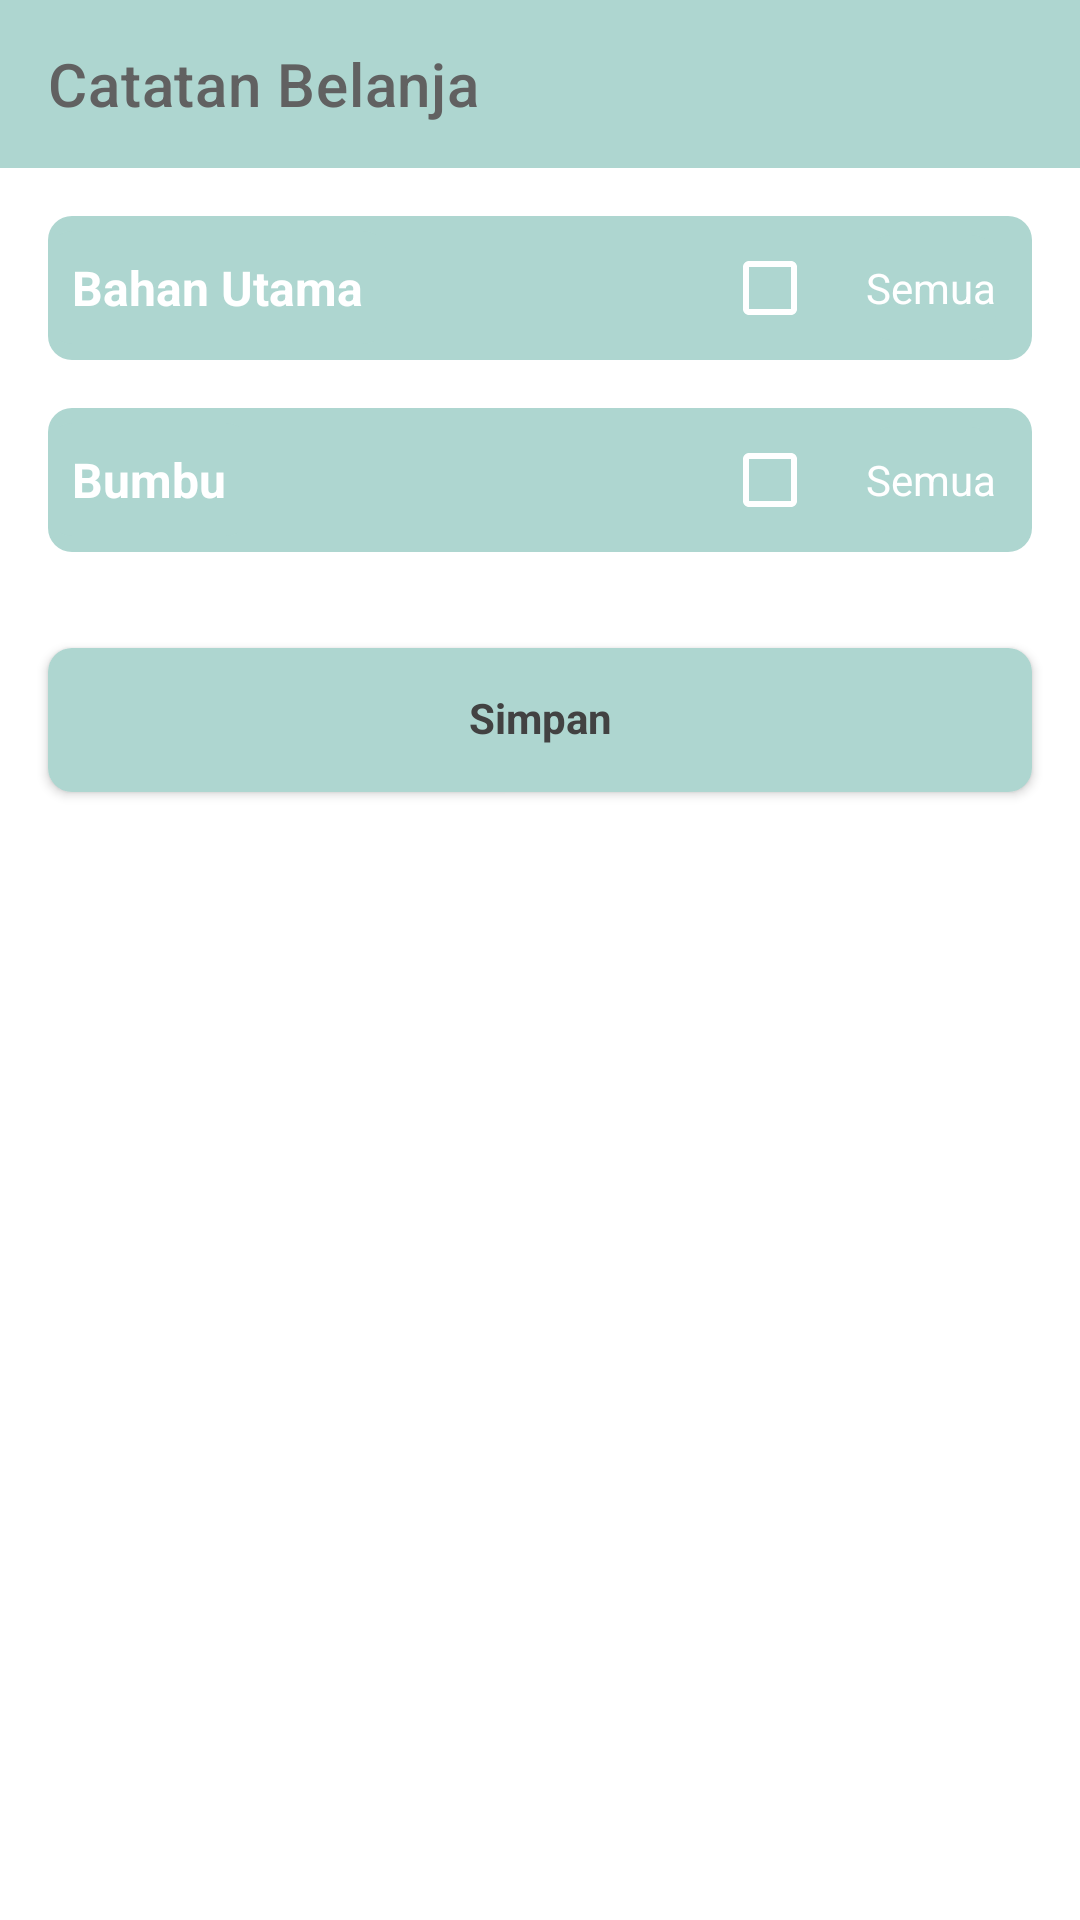

Produce the Android XML layout that renders to this screen, including the resource entries it uses.
<!-- AndroidManifest.xml: application theme Theme.Snapcook -->
<!-- res/layout/fragment_add_to_grocery.xml -->
<?xml version="1.0" encoding="utf-8"?>
<androidx.core.widget.NestedScrollView xmlns:android="http://schemas.android.com/apk/res/android"
    xmlns:tools="http://schemas.android.com/tools"
    android:layout_width="match_parent"
    android:layout_height="match_parent"
    xmlns:app="http://schemas.android.com/apk/res-auto"
    tools:context=".presentation.add_to_grocery.AddToGroceryFragment">

    <LinearLayout
        android:orientation="vertical"
        android:layout_width="match_parent"
        android:layout_height="match_parent">

        <androidx.appcompat.widget.Toolbar
            android:id="@+id/toolBar"
            android:layout_width="match_parent"
            app:title="@string/title_shopping_note"
            android:layout_height="?attr/actionBarSize"
            android:background="@color/primary_color"
            app:titleTextColor="@color/grey_700"
            app:layout_constraintTop_toTopOf="parent"
            app:navigationIcon="@drawable/ic_back" />

        <RelativeLayout
            android:layout_marginTop="@dimen/dimen_16dp"
            android:layout_marginHorizontal="@dimen/dimen_16dp"
            android:background="@drawable/bg_button_radius_small"
            android:layout_width="match_parent"
            android:layout_height="wrap_content">

            <TextView
                android:id="@+id/tx_ingredient"
                style="@style/SnapcookTextStyle.Title"
                android:paddingHorizontal="@dimen/dimen_8dp"
                android:paddingVertical="@dimen/dimen_8dp"
                android:textColor="@color/white"
                android:layout_centerVertical="true"
                android:background="@drawable/bg_button_radius_small"
                android:text="@string/label_main_ingredient"
                android:layout_width="wrap_content"
                android:layout_height="wrap_content"/>

            <CheckBox
                android:id="@+id/cb_select_all_ingredients"
                android:layout_toStartOf="@id/tx_add_all"
                android:buttonTint="@color/white"
                android:layout_width="wrap_content"
                android:layout_height="wrap_content" />

            <TextView
                android:id="@+id/tx_add_all"
                android:layout_centerVertical="true"
                style="@style/SnapcookTextStyle"
                android:layout_alignParentEnd="true"
                android:paddingVertical="@dimen/dimen_8dp"
                android:layout_marginEnd="@dimen/dimen_12dp"
                android:textColor="@color/white"
                android:background="@drawable/bg_button_radius_small"
                android:text="@string/action_select_all"
                android:layout_width="wrap_content"
                android:layout_height="wrap_content"/>

        </RelativeLayout>

        <androidx.recyclerview.widget.RecyclerView
            android:id="@+id/rv_ingredients"
            tools:itemCount="3"
            android:layout_marginHorizontal="@dimen/dimen_16dp"
            tools:listitem="@layout/shopping_note_item"
            android:layout_width="match_parent"
            android:layout_height="wrap_content"/>

        <RelativeLayout
            android:layout_marginTop="@dimen/dimen_16dp"
            android:layout_marginHorizontal="@dimen/dimen_16dp"
            android:background="@drawable/bg_button_radius_small"
            android:layout_width="match_parent"
            android:layout_height="wrap_content">

            <TextView
                android:id="@+id/tx_spices"
                style="@style/SnapcookTextStyle.Title"
                android:paddingHorizontal="@dimen/dimen_8dp"
                android:paddingVertical="@dimen/dimen_8dp"
                android:textColor="@color/white"
                android:layout_centerVertical="true"
                android:background="@drawable/bg_button_radius_small"
                android:text="@string/label_spice"
                android:layout_width="wrap_content"
                android:layout_height="wrap_content"/>

            <CheckBox
                android:id="@+id/cb_select_all_spices"
                android:layout_toStartOf="@id/tx_add_all_spices"
                android:buttonTint="@color/white"
                android:layout_width="wrap_content"
                android:layout_height="wrap_content" />

            <TextView
                android:id="@+id/tx_add_all_spices"
                android:layout_centerVertical="true"
                style="@style/SnapcookTextStyle"
                android:layout_alignParentEnd="true"
                android:paddingVertical="@dimen/dimen_8dp"
                android:layout_marginEnd="@dimen/dimen_12dp"
                android:textColor="@color/white"
                android:background="@drawable/bg_button_radius_small"
                android:text="@string/action_select_all"
                android:layout_width="wrap_content"
                android:layout_height="wrap_content"/>

        </RelativeLayout>

        <androidx.recyclerview.widget.RecyclerView
            android:id="@+id/rv_spices"
            tools:itemCount="3"
            android:layout_marginHorizontal="@dimen/dimen_16dp"
            tools:listitem="@layout/shopping_note_item"
            android:layout_width="match_parent"
            android:layout_height="wrap_content"/>

        <androidx.appcompat.widget.AppCompatButton
            android:id="@+id/btn_save"
            android:layout_width="match_parent"
            android:layout_marginVertical="@dimen/dimen_32dp"
            android:layout_marginHorizontal="@dimen/dimen_16dp"
            android:layout_height="wrap_content"
            style="@style/SnapcookButton.LessRadius"
            android:text="@string/action_save"
            app:layout_constraintEnd_toEndOf="parent"
            app:layout_constraintStart_toStartOf="parent"
            app:layout_constraintTop_toBottomOf="@+id/til_password" />

    </LinearLayout>


</androidx.core.widget.NestedScrollView>
<!-- res/layout/shopping_note_item.xml (included above) -->
<?xml version="1.0" encoding="utf-8"?>
<LinearLayout xmlns:android="http://schemas.android.com/apk/res/android"
    xmlns:app="http://schemas.android.com/apk/res-auto"
    android:layout_width="match_parent"
    android:layout_height="wrap_content"
    android:layout_marginTop="@dimen/dimen_8dp"
    android:orientation="horizontal">

    <CheckBox
        android:id="@+id/cb_note"
        android:buttonTint="@color/copper"
        android:layout_width="wrap_content"
        android:layout_height="wrap_content" />

    <com.bangkit.snapcook.base.custom_view.GroceryTextView
        android:id="@+id/tv_note"
        android:layout_width="wrap_content"
        android:layout_height="wrap_content"
        android:layout_marginStart="@dimen/dimen_8dp"
        android:text="@string/app_name"
        android:layout_gravity="center_vertical"
        android:textColor="@color/black"
        app:layout_constraintBottom_toBottomOf="parent"
        app:layout_constraintStart_toEndOf="@+id/img_cooking_ware"
        app:layout_constraintTop_toTopOf="parent" />

</LinearLayout>
<!-- resources referenced by this layout -->
<resources>
  <color name="black">#FF000000</color>
  <color name="copper">#FFE48364</color>
  <color name="grey_700">#616161</color>
  <color name="primary_color">#FFaed6d0</color>
  <color name="white">#FFFFFFFF</color>
  <dimen name="dimen_12dp">12dp</dimen>
  <dimen name="dimen_16dp">16dp</dimen>
  <dimen name="dimen_32dp">32dp</dimen>
  <dimen name="dimen_8dp">8dp</dimen>
  <!-- drawable bg_button_radius_small (drawable) -->
  <?xml version="1.0" encoding="utf-8"?>
  <shape xmlns:android="http://schemas.android.com/apk/res/android" android:shape="rectangle">
      <solid
          android:color="@color/primary_color"/>
  
      <corners
          android:radius="@dimen/dimen_8dp"/>
  </shape>
  <string name="action_save">Simpan</string>
  <string name="action_select_all">Semua</string>
  <string name="app_name">Snapcook</string>
  <string name="label_main_ingredient">Bahan Utama</string>
  <string name="label_spice">Bumbu</string>
  <string name="title_shopping_note">Catatan Belanja</string>
  <style name="SnapcookButton.LessRadius" parent="SnapcookButton">
          <item name="android:background">@drawable/bg_button_radius_small</item>
      </style>
  <style name="SnapcookTextStyle">
          <item name="android:layout_height">wrap_content</item>
          <item name="android:layout_width">wrap_content</item>
          <item name="android:textColor">@color/grey_700</item>
      </style>
  <style name="SnapcookTextStyle.Title">
          <item name="android:textStyle">bold</item>
          <item name="android:textSize">16sp</item>
      </style>
  <style name="Theme.Snapcook" parent="Theme.MaterialComponents.Light.NoActionBar">
          
          <item name="colorPrimary">@color/primary_color</item>
          <item name="colorPrimaryVariant">@color/purple_700</item>
          <item name="colorOnPrimary">@color/white</item>
          
          <item name="colorSecondary">@color/primary_color</item>
          <item name="colorSecondaryVariant">@color/teal_700</item>
          <item name="colorOnSecondary">@color/black</item>
          
          <item name="android:statusBarColor">@color/primary_color_darker</item>
          
      </style>
  <style name="SnapcookButton" parent="Widget.AppCompat.ActionButton">
          <item name="android:layout_width">wrap_content</item>
          <item name="android:layout_height">wrap_content</item>
          <item name="android:background">@drawable/bg_button</item>
          <item name="android:includeFontPadding">false</item>
          <item name="rippleColor">#40FFFFFF</item>
          <item name="cornerRadius">@dimen/dimen_8dp</item>
          <item name="android:textSize">14sp</item>
          <item name="android:textStyle">bold</item>
          <item name="android:minHeight">48dp</item>
          <item name="android:textColor">@color/grey_800</item>
      </style>
  <color name="purple_700">#FF3700B3</color>
  <color name="teal_700">#FF018786</color>
  <color name="primary_color_darker">#6C9790</color>
  <!-- drawable bg_button (drawable) -->
  <?xml version="1.0" encoding="utf-8"?>
  <shape xmlns:android="http://schemas.android.com/apk/res/android" android:shape="rectangle">
      <solid
          android:color="@color/primary_color"/>
  
      <corners
          android:radius="99dp"/>
  </shape>
  <color name="grey_800">#424242</color>
</resources>
